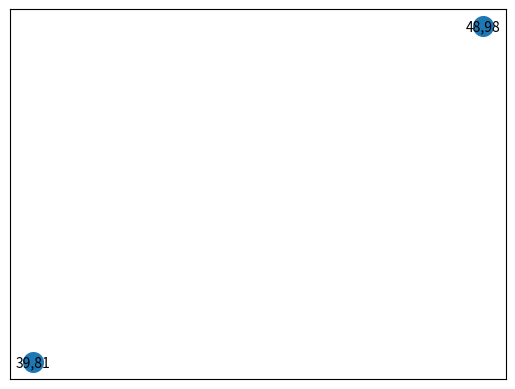
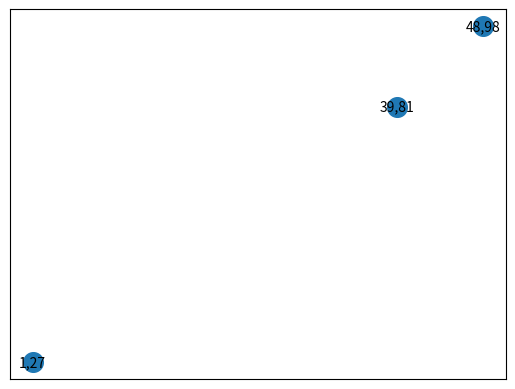
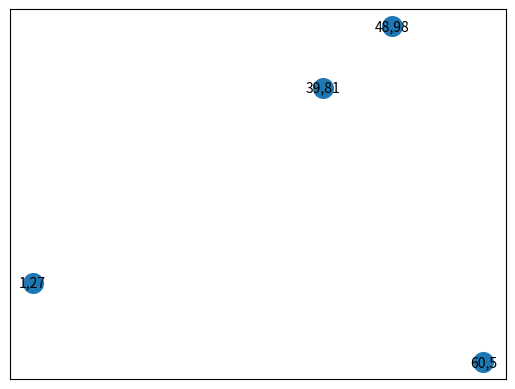
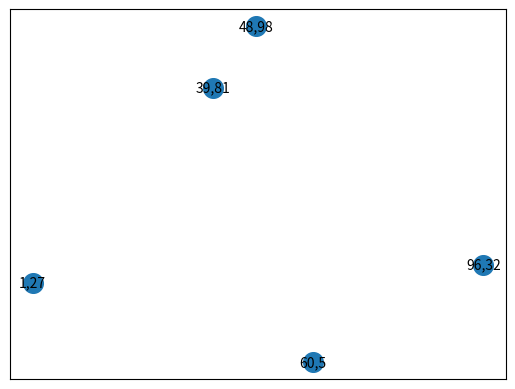
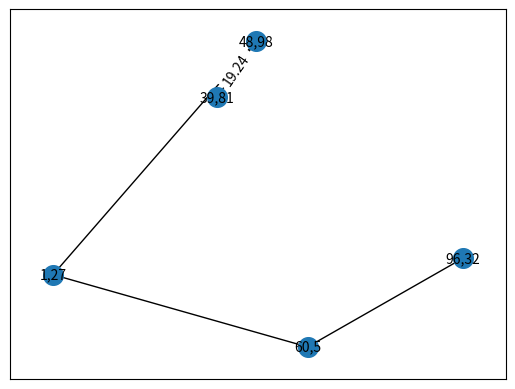
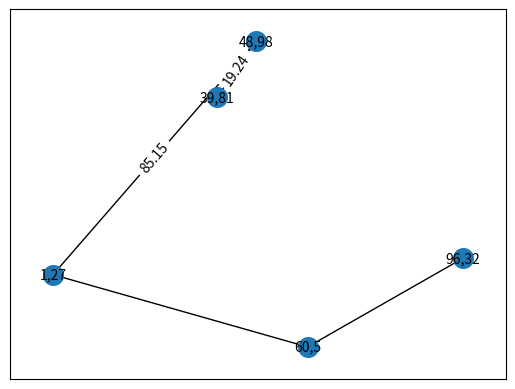
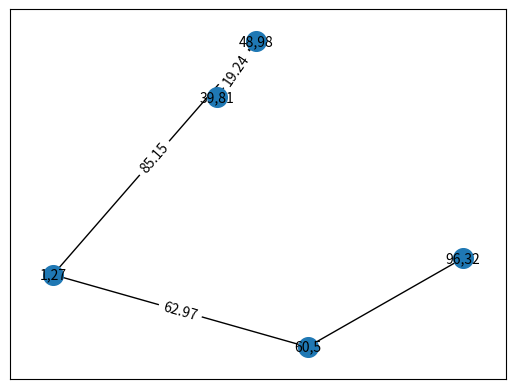
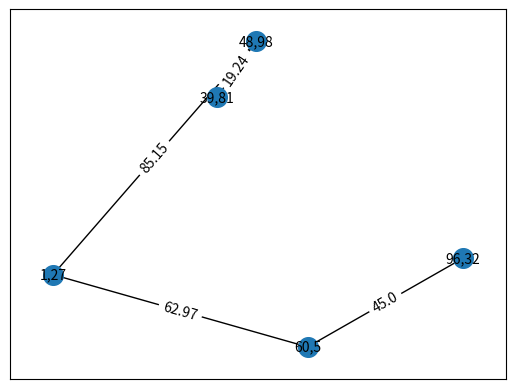

These figures' Python source, in order:
import math
import random
import sys

import matplotlib.pyplot as plt
import networkx as nx


def close_connection(key, keys, pos):
    min_distance = sys.maxsize
    min_connection_key = key
    for key_connect in keys:
        if key_connect != key and (key, key_connect) not in G.edges and (key_connect, key) not in G.edges:
            current_distance = math.sqrt(
                (pos[key][0] - pos[key_connect][0]) ** 2 + (pos[key_connect][1] - pos[key][1]) ** 2)
            if min_distance > current_distance:
                min_distance = current_distance
                min_connection_key = key_connect

    return min_connection_key


def find_random_positions(random_seed, graph_width, graph_length, size):
    random.seed(random_seed)
    pos = {}
    while len(pos) < graph_element_number:
        location = (random.randint(0, graph_width), random.randint(0, graph_length))
        if location not in pos.values():
            location_name = str(location[0]) + ',' + str(location[1])
            pos[location_name] = location
    return pos


# Graph properties
graph_length = 100
graph_width = 100
graph_element_number = 5

pos = find_random_positions(25, graph_width, graph_length, graph_element_number)

G = nx.Graph()

# Constrain edges
keys = list(pos.keys())
edges = []
min_connection_key = keys[0]
for key in keys:

    if key == keys[0]:
        min_connection_key = close_connection(key, keys, pos)
    else:
        min_connection_key = close_connection(key, [i[0] for i in edges], pos)

    edges.append((key, min_connection_key))

# Plot diagram

for edge in edges:
    # Draw graph
    G.add_edge(edge[0], edge[1])
    label = str(
        round(
            math.sqrt(
                (pos[edge[0]][0] - pos[edge[1]][0]) ** 2 +
                (pos[edge[1]][1] - pos[edge[0]][1]) ** 2),
            2))
    G.add_weighted_edges_from([(edge[0], edge[1], label)])
    nx.set_node_attributes(G, pos, 'coord')
    nx.draw_networkx_nodes(G, pos, node_size=200)
    nx.draw_networkx_labels(G, pos, font_size=10)
    plt.show()
    plt.pause(1)

pos_show = {}
labels = {}
full_labels = nx.get_edge_attributes(G, 'weight')
for label_key in full_labels.keys():
    nx.set_node_attributes(G, pos, 'coord')
    nx.draw_networkx_nodes(G, pos, node_size=200)
    nx.draw_networkx_labels(G, pos, font_size=10)
    labels[label_key] = full_labels[label_key]
    pos_show[label_key[0]] = pos[label_key[0]]
    pos_show[label_key[1]] = pos[label_key[1]]
    nx.draw_networkx_edges(G, pos)
    nx.draw_networkx_edge_labels(G, pos_show, edge_labels=labels)
    plt.show()
    plt.pause(1)

# uncomment to enable connections with edges
# nx.draw_networkx_edges(G, pos)

# plt.show()
